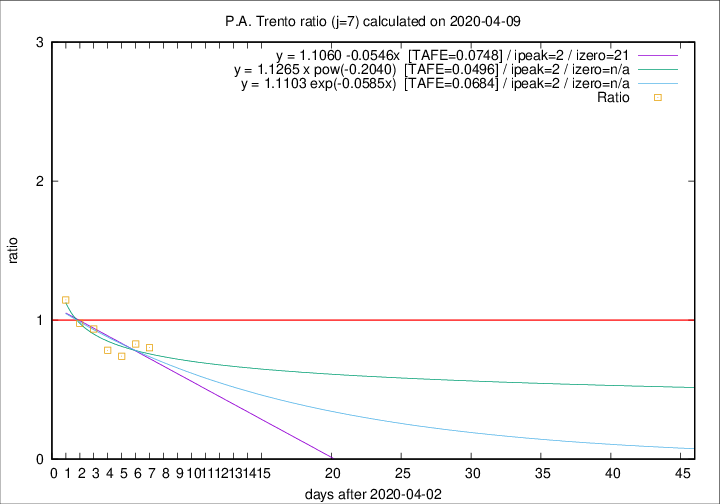

Source data for this figure (header and first rows):
2020-04-09, 13, 268, 81, 101, 0.8020
2020-04-08, 11, 255, 82, 99, 0.8283
2020-04-07, 14, 244, 80, 108, 0.7407
2020-04-06, 13, 230, 83, 106, 0.7830
2020-04-05, 7, 217, 88, 94, 0.9362
2020-04-04, 6, 210, 90, 92, 0.9783
2020-04-03, 17, 204, 102, 89, 1.146
